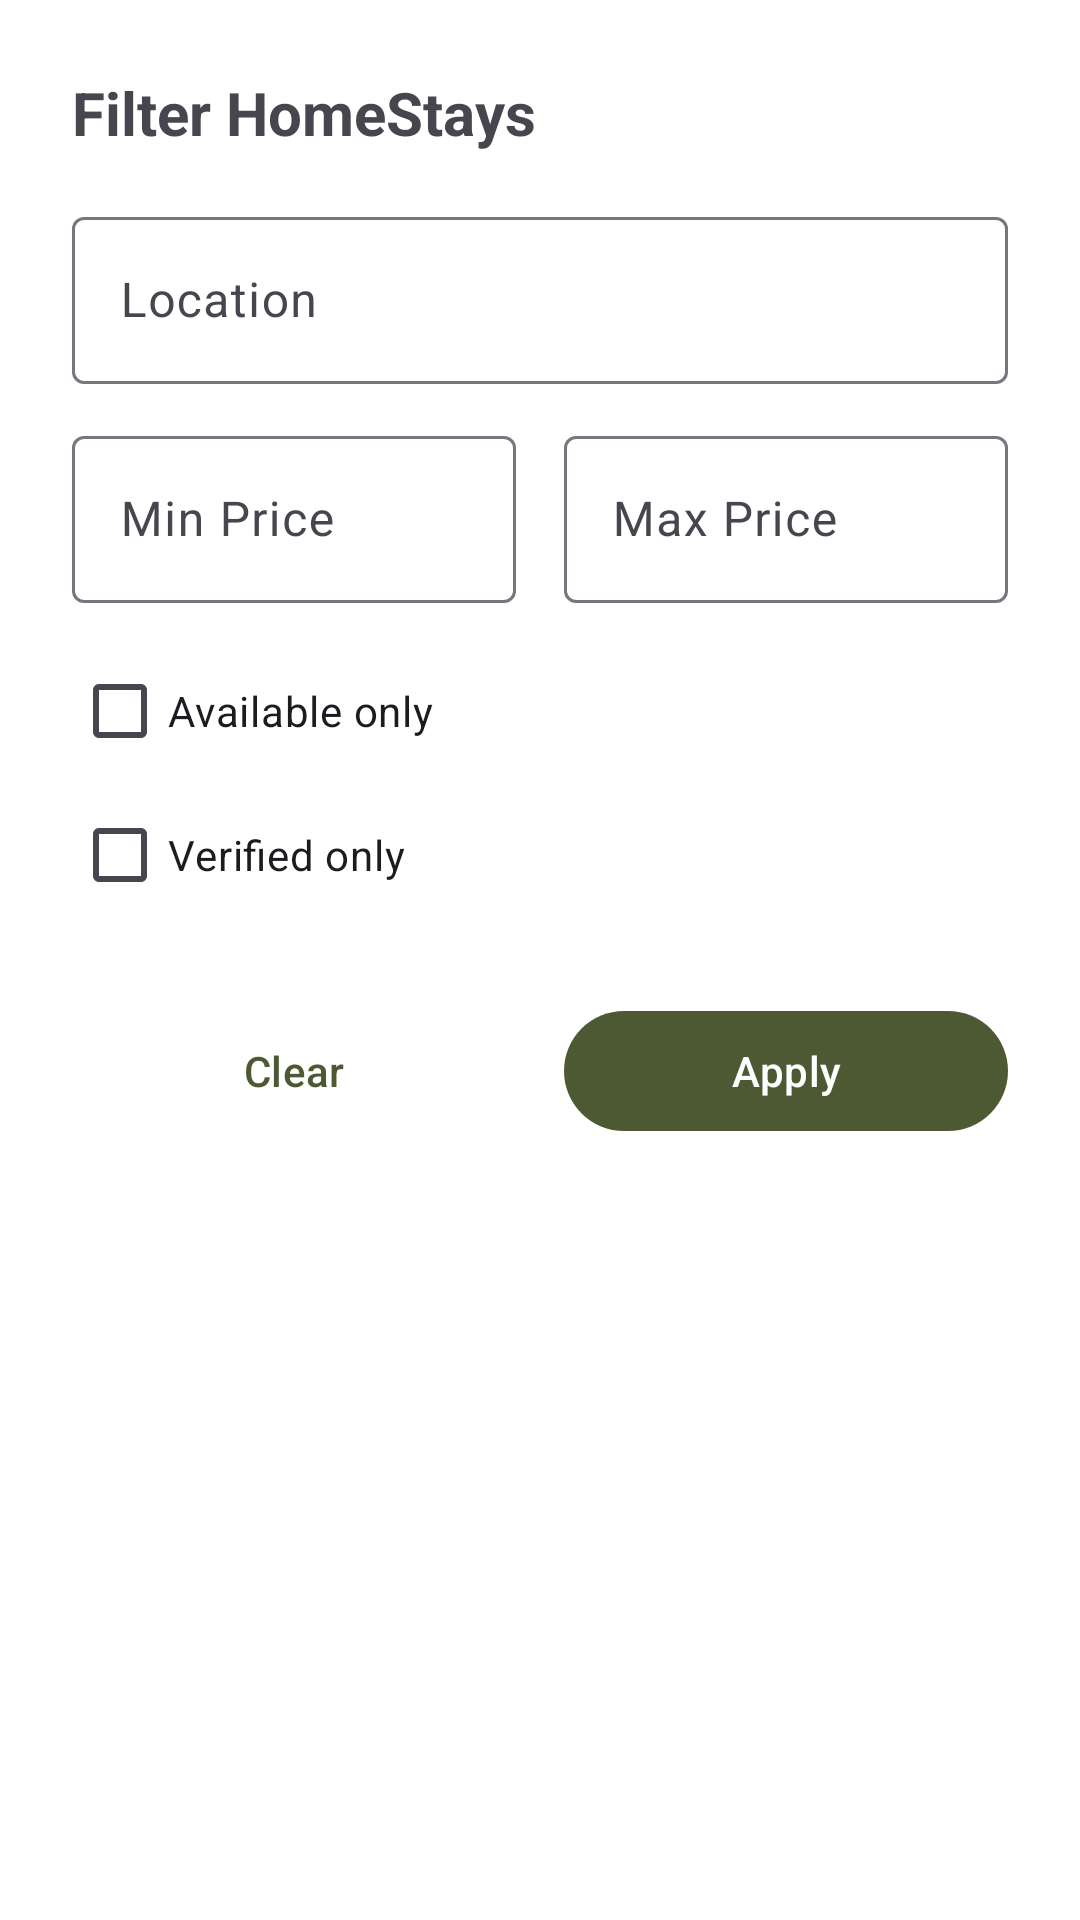

Layout XML and referenced resources for this Android screen:
<!-- AndroidManifest.xml: application theme Theme.NammaHomeStay -->
<!-- res/layout/fragment_filter_dialog.xml -->
<?xml version="1.0" encoding="utf-8"?>
<androidx.constraintlayout.widget.ConstraintLayout xmlns:android="http://schemas.android.com/apk/res/android"
    xmlns:app="http://schemas.android.com/apk/res-auto"
    android:layout_width="match_parent"
    android:layout_height="wrap_content"
    android:padding="24dp"
    android:background="@color/surface">

    <TextView
        android:id="@+id/tvTitle"
        android:layout_width="0dp"
        android:layout_height="wrap_content"
        android:text="Filter HomeStays"
        android:textSize="20sp"
        android:textStyle="bold"
        app:layout_constraintEnd_toEndOf="parent"
        app:layout_constraintStart_toStartOf="parent"
        app:layout_constraintTop_toTopOf="parent" />

    <com.google.android.material.textfield.TextInputLayout
        android:id="@+id/tilLocation"
        style="@style/Widget.Material3.TextInputLayout.OutlinedBox"
        android:layout_width="0dp"
        android:layout_height="wrap_content"
        android:hint="Location"
        android:layout_marginTop="16dp"
        app:layout_constraintEnd_toEndOf="parent"
        app:layout_constraintStart_toStartOf="parent"
        app:layout_constraintTop_toBottomOf="@+id/tvTitle">
        <com.google.android.material.textfield.TextInputEditText
            android:id="@+id/etLocation"
            android:layout_width="match_parent"
            android:layout_height="wrap_content"
            android:inputType="text" />
    </com.google.android.material.textfield.TextInputLayout>

    <LinearLayout
        android:id="@+id/layoutPrice"
        android:layout_width="0dp"
        android:layout_height="wrap_content"
        android:orientation="horizontal"
        android:layout_marginTop="12dp"
        app:layout_constraintEnd_toEndOf="parent"
        app:layout_constraintStart_toStartOf="parent"
        app:layout_constraintTop_toBottomOf="@+id/tilLocation">

        <com.google.android.material.textfield.TextInputLayout
            android:id="@+id/tilMinPrice"
            style="@style/Widget.Material3.TextInputLayout.OutlinedBox"
            android:layout_width="0dp"
            android:layout_height="wrap_content"
            android:layout_weight="1"
            android:hint="Min Price"
            android:layout_marginEnd="8dp">
            <com.google.android.material.textfield.TextInputEditText
                android:id="@+id/etMinPrice"
                android:layout_width="match_parent"
                android:layout_height="wrap_content"
                android:inputType="numberDecimal" />
        </com.google.android.material.textfield.TextInputLayout>

        <com.google.android.material.textfield.TextInputLayout
            android:id="@+id/tilMaxPrice"
            style="@style/Widget.Material3.TextInputLayout.OutlinedBox"
            android:layout_width="0dp"
            android:layout_height="wrap_content"
            android:layout_weight="1"
            android:hint="Max Price"
            android:layout_marginStart="8dp">
            <com.google.android.material.textfield.TextInputEditText
                android:id="@+id/etMaxPrice"
                android:layout_width="match_parent"
                android:layout_height="wrap_content"
                android:inputType="numberDecimal" />
        </com.google.android.material.textfield.TextInputLayout>
    </LinearLayout>

    <CheckBox
        android:id="@+id/cbAvailable"
        android:layout_width="0dp"
        android:layout_height="wrap_content"
        android:text="Available only"
        android:layout_marginTop="12dp"
        app:layout_constraintEnd_toEndOf="parent"
        app:layout_constraintStart_toStartOf="parent"
        app:layout_constraintTop_toBottomOf="@+id/layoutPrice" />

    <CheckBox
        android:id="@+id/cbVerified"
        android:layout_width="0dp"
        android:layout_height="wrap_content"
        android:text="Verified only"
        app:layout_constraintEnd_toEndOf="parent"
        app:layout_constraintStart_toStartOf="parent"
        app:layout_constraintTop_toBottomOf="@+id/cbAvailable" />

    <LinearLayout
        android:id="@+id/layoutButtons"
        android:layout_width="0dp"
        android:layout_height="wrap_content"
        android:orientation="horizontal"
        android:layout_marginTop="24dp"
        app:layout_constraintEnd_toEndOf="parent"
        app:layout_constraintStart_toStartOf="parent"
        app:layout_constraintTop_toBottomOf="@+id/cbVerified">

        <com.google.android.material.button.MaterialButton
            android:id="@+id/btnClear"
            style="@style/Widget.Material3.Button.TextButton"
            android:layout_width="0dp"
            android:layout_height="48dp"
            android:layout_weight="1"
            android:text="Clear" />

        <com.google.android.material.button.MaterialButton
            android:id="@+id/btnApply"
            android:layout_width="0dp"
            android:layout_height="48dp"
            android:layout_weight="1"
            android:layout_marginStart="16dp"
            android:text="Apply" />

    </LinearLayout>

</androidx.constraintlayout.widget.ConstraintLayout>
<!-- resources referenced by this layout -->
<resources>
  <color name="surface">@color/brand_white</color>
  <style name="Theme.NammaHomeStay" parent="Theme.Material3.Light.NoActionBar">
          <item name="colorPrimary">@color/brand_green</item>
          <item name="colorPrimaryDark">@color/brand_green</item>
          <item name="colorPrimaryVariant">@color/brand_green</item>
          <item name="colorOnPrimary">@color/brand_white</item>
          <item name="colorSecondary">@color/brand_brown</item>
          <item name="colorSecondaryVariant">@color/brand_brown</item>
          <item name="colorOnSecondary">@color/brand_white</item>
          <item name="android:colorBackground">@color/brand_cream</item>
          <item name="colorSurface">@color/brand_white</item>
          <item name="colorOnSurface">@color/text_primary</item>
          <item name="android:statusBarColor">@color/brand_green</item>
          <item name="android:navigationBarColor">@color/brand_cream</item>
          <item name="materialButtonStyle">@style/Widget.Material3.Button</item>
      </style>
  <color name="brand_white">#FFFFFF</color>
  <color name="brand_green">#4D5933</color>
  <color name="brand_brown">#6D4C41</color>
  <color name="brand_cream">#C5C6A8</color>
  <color name="text_primary">#1C1B1F</color>
</resources>
